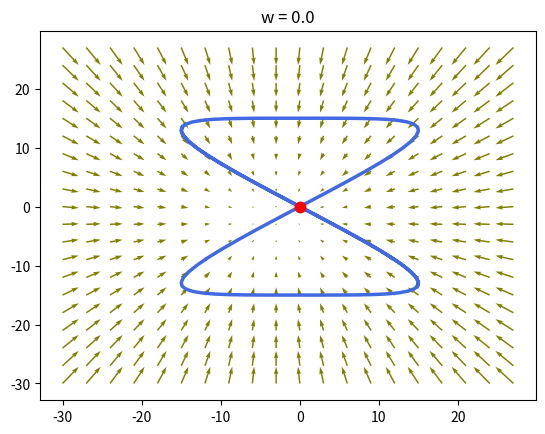
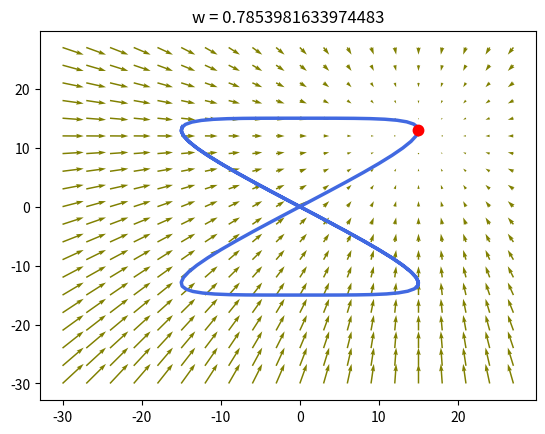
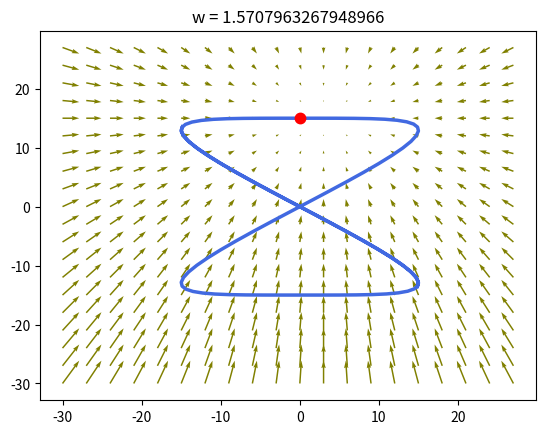
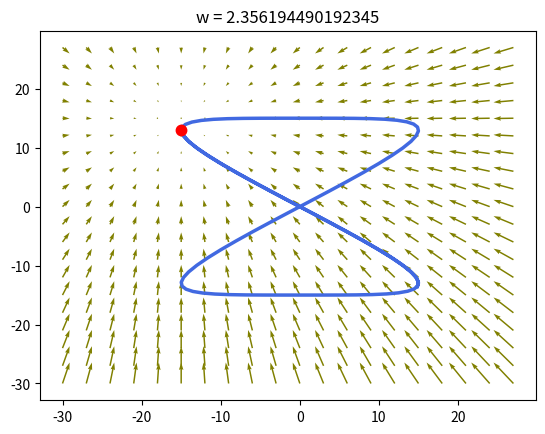

Generate these figures, in order, with matplotlib:
import numpy as np
import matplotlib.pyplot as plt 
def phi1(x,w):
    f1 = x - 15*np.sin(2*w)
    return f1
def phi2(y,w):
    f2 = y - 30*np.sin(w)*np.sqrt(0.5*(1-0.5*np.sin(w)**2))
    return f2

def dphi1(w): 
    f1 = -30*np.cos(2*w)
    return f1
def dphi2(w): 
    f2 = -(15*np.cos(w)*np.sqrt(np.cos(w)**2+1))
    return f2

puntos = np.arange(-30,30,3)

valores = np.linspace(-4,4,100)
[xm,ym] = np.meshgrid(puntos,puntos)
K1 = 10
K2 = 10
for w in np.arange(0,np.pi,np.pi/4):
    vx = phi1(xm,w)
    vy = phi2(ym,w)
    dx = dphi1(w)
    dy = dphi2(w)
    plt.figure()
    #nuestra curva 
    plt.plot(15*np.sin(2*valores),30*np.sin(valores)*np.sqrt(0.5*(1-0.5*np.sin(valores)**2)),color="royalblue",linewidth = 2.5,zorder = 2)
    plt.scatter(15*np.sin(2*w),30*np.sin(w)*np.sqrt(0.5*(1-0.5*np.sin(w)**2)),color = "red",linewidth = 2.5, zorder = 3)
    #campo vectorial - gradiente 
    plt.quiver(puntos,puntos,-K1*vx+dx,-K2*vy+dy, color = "olive", zorder = 1)
    plt.title('w = '+str(w))